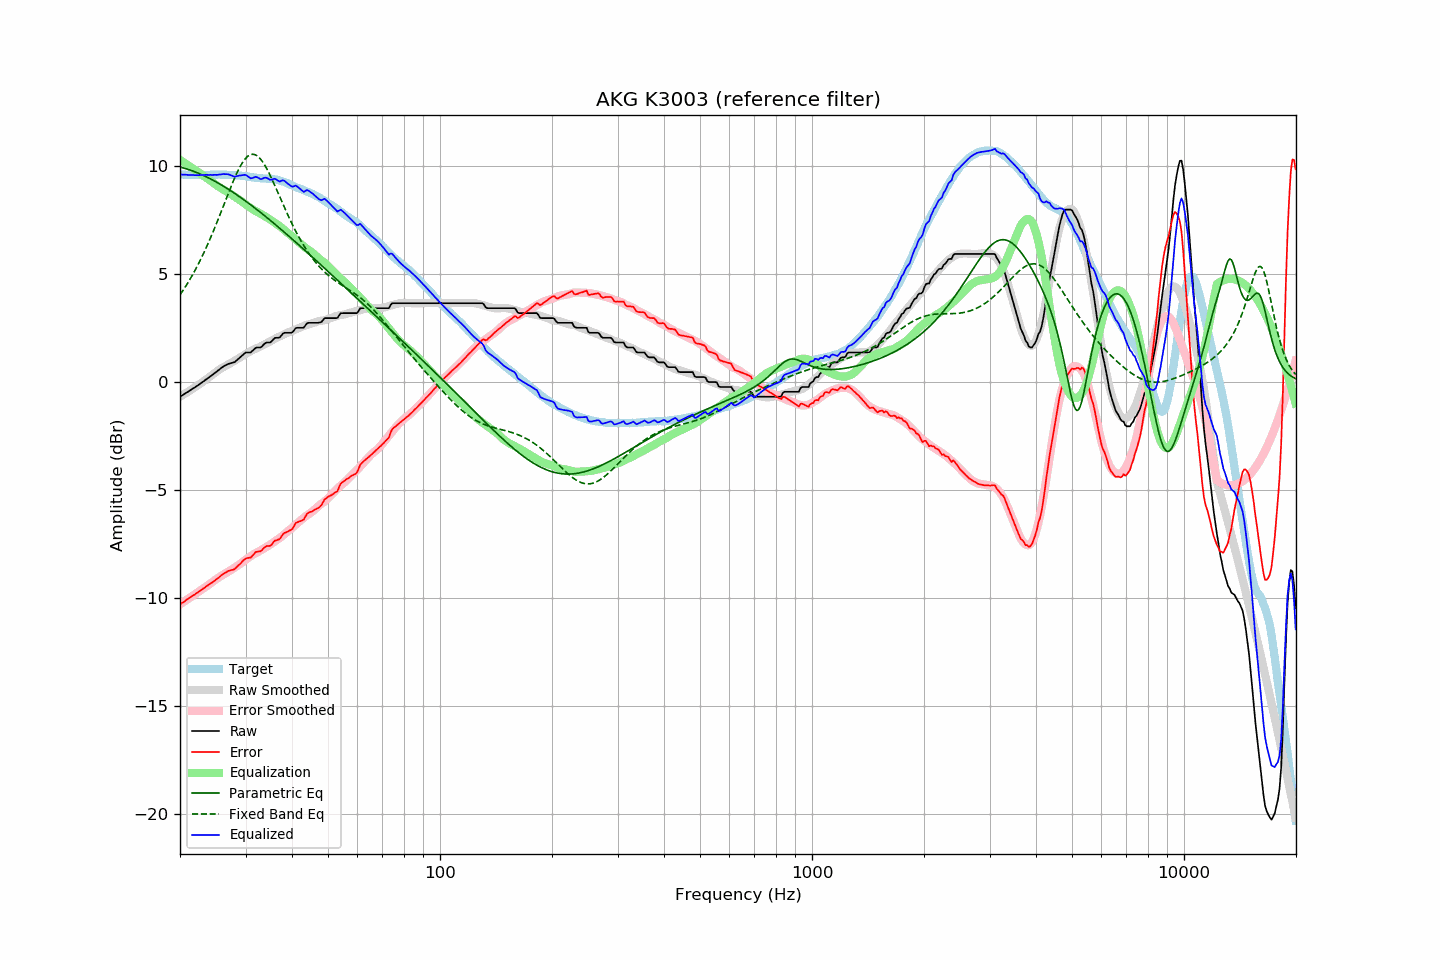

The data file committed next to this chart (first rows):
frequency, raw, error, smoothed, error_smoothed, equalization, parametric_eq, fixed_band_eq, equalized_raw, equalized_smoothed, target
20.00, -0.68, -10.29, -0.67, -10.29, 10.29, 9.95, 4.04, 9.61, 9.61, 9.62
20.20, -0.63, -10.23, -0.63, -10.24, 10.24, 9.93, 4.14, 9.61, 9.61, 9.61
20.40, -0.59, -10.19, -0.58, -10.19, 10.19, 9.91, 4.26, 9.60, 9.60, 9.60
20.61, -0.54, -10.14, -0.54, -10.14, 10.14, 9.89, 4.37, 9.60, 9.60, 9.60
20.81, -0.49, -10.07, -0.49, -10.09, 10.09, 9.87, 4.49, 9.60, 9.59, 9.58
21.02, -0.45, -10.03, -0.45, -10.04, 10.04, 9.85, 4.61, 9.59, 9.59, 9.58
21.23, -0.40, -9.98, -0.40, -9.99, 9.99, 9.82, 4.73, 9.59, 9.59, 9.58
21.44, -0.35, -9.94, -0.35, -9.94, 9.94, 9.80, 4.86, 9.59, 9.58, 9.59
21.66, -0.30, -9.88, -0.30, -9.89, 9.89, 9.77, 4.99, 9.59, 9.58, 9.58
21.87, -0.26, -9.84, -0.25, -9.83, 9.83, 9.74, 5.13, 9.58, 9.58, 9.59
22.09, -0.21, -9.78, -0.20, -9.78, 9.78, 9.71, 5.26, 9.58, 9.58, 9.58
22.31, -0.16, -9.74, -0.15, -9.73, 9.73, 9.68, 5.41, 9.58, 9.58, 9.59
22.54, -0.11, -9.68, -0.10, -9.68, 9.68, 9.65, 5.55, 9.58, 9.58, 9.58
22.76, -0.05, -9.63, -0.05, -9.63, 9.63, 9.62, 5.70, 9.59, 9.58, 9.58
22.99, 0.00, -9.58, 0.00, -9.58, 9.58, 9.58, 5.86, 9.59, 9.58, 9.58
23.22, 0.05, -9.53, 0.05, -9.53, 9.53, 9.55, 6.01, 9.59, 9.59, 9.58
23.45, 0.11, -9.48, 0.11, -9.48, 9.48, 9.52, 6.17, 9.59, 9.59, 9.59
23.69, 0.16, -9.43, 0.16, -9.43, 9.43, 9.48, 6.34, 9.59, 9.59, 9.59
23.92, 0.21, -9.37, 0.22, -9.37, 9.37, 9.44, 6.51, 9.59, 9.59, 9.59
24.16, 0.27, -9.32, 0.28, -9.32, 9.32, 9.40, 6.68, 9.59, 9.60, 9.60
24.40, 0.32, -9.28, 0.33, -9.26, 9.26, 9.37, 6.85, 9.59, 9.60, 9.60
24.65, 0.38, -9.22, 0.39, -9.21, 9.21, 9.33, 7.03, 9.59, 9.60, 9.60
24.89, 0.44, -9.16, 0.45, -9.15, 9.15, 9.29, 7.21, 9.59, 9.60, 9.60
25.14, 0.49, -9.11, 0.50, -9.10, 9.10, 9.24, 7.40, 9.59, 9.60, 9.60
25.39, 0.55, -9.05, 0.56, -9.05, 9.05, 9.20, 7.58, 9.60, 9.60, 9.61
25.65, 0.61, -8.99, 0.60, -9.00, 9.00, 9.16, 7.77, 9.61, 9.60, 9.61
25.91, 0.67, -8.92, 0.65, -8.95, 8.95, 9.11, 7.96, 9.62, 9.60, 9.59
26.16, 0.72, -8.88, 0.69, -8.91, 8.91, 9.07, 8.15, 9.63, 9.60, 9.60
26.43, 0.76, -8.84, 0.73, -8.86, 8.86, 9.02, 8.34, 9.63, 9.60, 9.60
26.69, 0.80, -8.80, 0.77, -8.82, 8.82, 8.98, 8.54, 9.62, 9.60, 9.60
26.96, 0.84, -8.74, 0.81, -8.78, 8.78, 8.93, 8.73, 9.62, 9.59, 9.59
27.23, 0.86, -8.72, 0.86, -8.73, 8.73, 8.88, 8.91, 9.59, 9.59, 9.58
27.50, 0.88, -8.70, 0.90, -8.68, 8.68, 8.83, 9.10, 9.56, 9.58, 9.58
27.77, 0.90, -8.69, 0.95, -8.63, 8.63, 8.79, 9.28, 9.53, 9.58, 9.59
28.05, 0.92, -8.65, 0.99, -8.58, 8.58, 8.74, 9.45, 9.50, 9.58, 9.58
28.33, 0.99, -8.58, 1.04, -8.53, 8.53, 8.69, 9.61, 9.53, 9.57, 9.57
28.62, 1.05, -8.51, 1.08, -8.49, 8.49, 8.63, 9.77, 9.54, 9.57, 9.56
28.90, 1.12, -8.44, 1.12, -8.44, 8.44, 8.58, 9.92, 9.56, 9.56, 9.57
29.19, 1.18, -8.37, 1.17, -8.38, 8.38, 8.53, 10.05, 9.57, 9.55, 9.55
29.48, 1.25, -8.29, 1.22, -8.33, 8.33, 8.48, 10.17, 9.58, 9.54, 9.54
29.78, 1.32, -8.22, 1.26, -8.27, 8.27, 8.42, 10.28, 9.59, 9.53, 9.54
30.08, 1.37, -8.16, 1.31, -8.22, 8.22, 8.37, 10.37, 9.59, 9.52, 9.53
30.38, 1.37, -8.14, 1.35, -8.16, 8.16, 8.31, 10.44, 9.54, 9.51, 9.51
30.68, 1.37, -8.13, 1.39, -8.11, 8.11, 8.26, 10.50, 9.48, 9.50, 9.51
30.99, 1.37, -8.12, 1.44, -8.06, 8.06, 8.20, 10.53, 9.43, 9.49, 9.49
31.30, 1.44, -8.04, 1.48, -8.00, 8.00, 8.15, 10.54, 9.45, 9.48, 9.48
31.61, 1.51, -7.96, 1.51, -7.96, 7.96, 8.09, 10.54, 9.47, 9.47, 9.47
31.93, 1.58, -7.87, 1.54, -7.92, 7.92, 8.03, 10.51, 9.50, 9.46, 9.45
32.24, 1.60, -7.85, 1.57, -7.88, 7.88, 7.97, 10.47, 9.48, 9.46, 9.45
32.57, 1.60, -7.84, 1.61, -7.84, 7.84, 7.92, 10.41, 9.44, 9.45, 9.44
32.89, 1.60, -7.83, 1.65, -7.80, 7.80, 7.86, 10.33, 9.40, 9.44, 9.44
33.22, 1.65, -7.78, 1.68, -7.75, 7.75, 7.80, 10.24, 9.40, 9.44, 9.43
33.55, 1.73, -7.69, 1.72, -7.71, 7.71, 7.74, 10.13, 9.44, 9.43, 9.43
33.89, 1.80, -7.63, 1.76, -7.66, 7.66, 7.68, 10.01, 9.47, 9.43, 9.43
34.23, 1.83, -7.58, 1.80, -7.62, 7.62, 7.62, 9.87, 9.45, 9.42, 9.41
34.57, 1.83, -7.59, 1.84, -7.57, 7.57, 7.56, 9.73, 9.41, 9.41, 9.42
34.92, 1.83, -7.58, 1.88, -7.53, 7.53, 7.50, 9.58, 9.36, 9.41, 9.41
35.27, 1.89, -7.52, 1.92, -7.48, 7.48, 7.43, 9.42, 9.37, 9.40, 9.41
35.62, 1.97, -7.42, 1.96, -7.43, 7.43, 7.37, 9.26, 9.40, 9.39, 9.39
35.97, 2.04, -7.34, 2.01, -7.37, 7.37, 7.31, 9.10, 9.41, 9.38, 9.38
... 635 more rows
